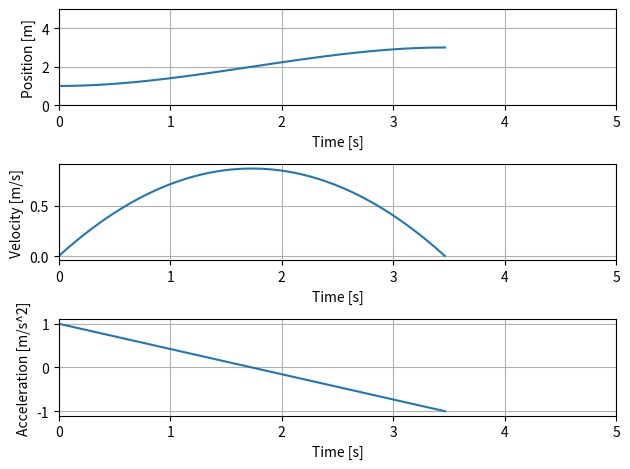

The matplotlib source for this figure:
import matplotlib.pyplot as plt
import numpy as np


def Theta(t,T,theta_0,theta_f):
    
    return theta_0 + (3*t**2/T**2 - 2*t**3/T**3)*(theta_f - theta_0)

def dTheta(t,T,theta_0,theta_f):

    return (6*t/T**2 - 6*t**2/T**3)*(theta_f - theta_0)

def ddTheta(t,T,theta_0,theta_f):

    return (6/T**2 - 12*t/T**3)*(theta_f - theta_0)


a_max = 1.0 # [m/s^2]
x_0 = 1.0
x_f = 3.0

T = np.sqrt(6/a_max*np.abs(x_f - x_0))
t = np.linspace(0,T,50)


fig = plt.figure()
ax = fig.add_subplot(311)
ax.plot(t,Theta(t,T,x_0,x_f))

ax.set_xlim(0,5)
ax.set_ylim(0,5)
ax.set_xlabel('Time [s]')
ax.set_ylabel('Position [m]')
ax.grid()

ax2 = fig.add_subplot(312)
ax2.plot(t,dTheta(t,T,x_0,x_f))

ax2.set_xlim(0,5)
ax2.set_xlabel('Time [s]')
ax2.set_ylabel('Velocity [m/s]')
ax2.grid()


ax3 = fig.add_subplot(313)
ax3.plot(t,ddTheta(t,T,x_0,x_f))

ax3.set_xlim(0,5)
ax3.set_xlabel('Time [s]')
ax3.set_ylabel('Acceleration [m/s^2]')
ax3.grid()


fig.tight_layout()
plt.show()






# fig = plt.figure()
# ax = fig.add_subplot(211)
# ax.plot(x_t,z_t)
# ax.scatter(x_f,z_val,label='Vx reached')
# ax.scatter(x_val,z_f,label='Vz reached')


# ax.axhline(y=h_c,color='k',linestyle='--')
# ax.set_ylim(0,h_c + 0.5)
# ax.set_xlim(-5,2)

# ax.set_xlabel('X_Pos [m]')
# ax.set_ylabel('Z_Pos [m]')
# ax.grid()
# ax.legend(loc='upper left')

# ax2 = fig.add_subplot(212)
# ax2.plot(t_arr,Vz_t,label='V_z')
# ax2.plot(t_arr,Vx_t,label='V_x')

# ax2.set_xlabel('time [s]')
# ax2.set_ylabel('Vel [m]')
# ax2.grid()
# ax2.legend(loc='upper left')


# fig.tight_layout()
# plt.show()



